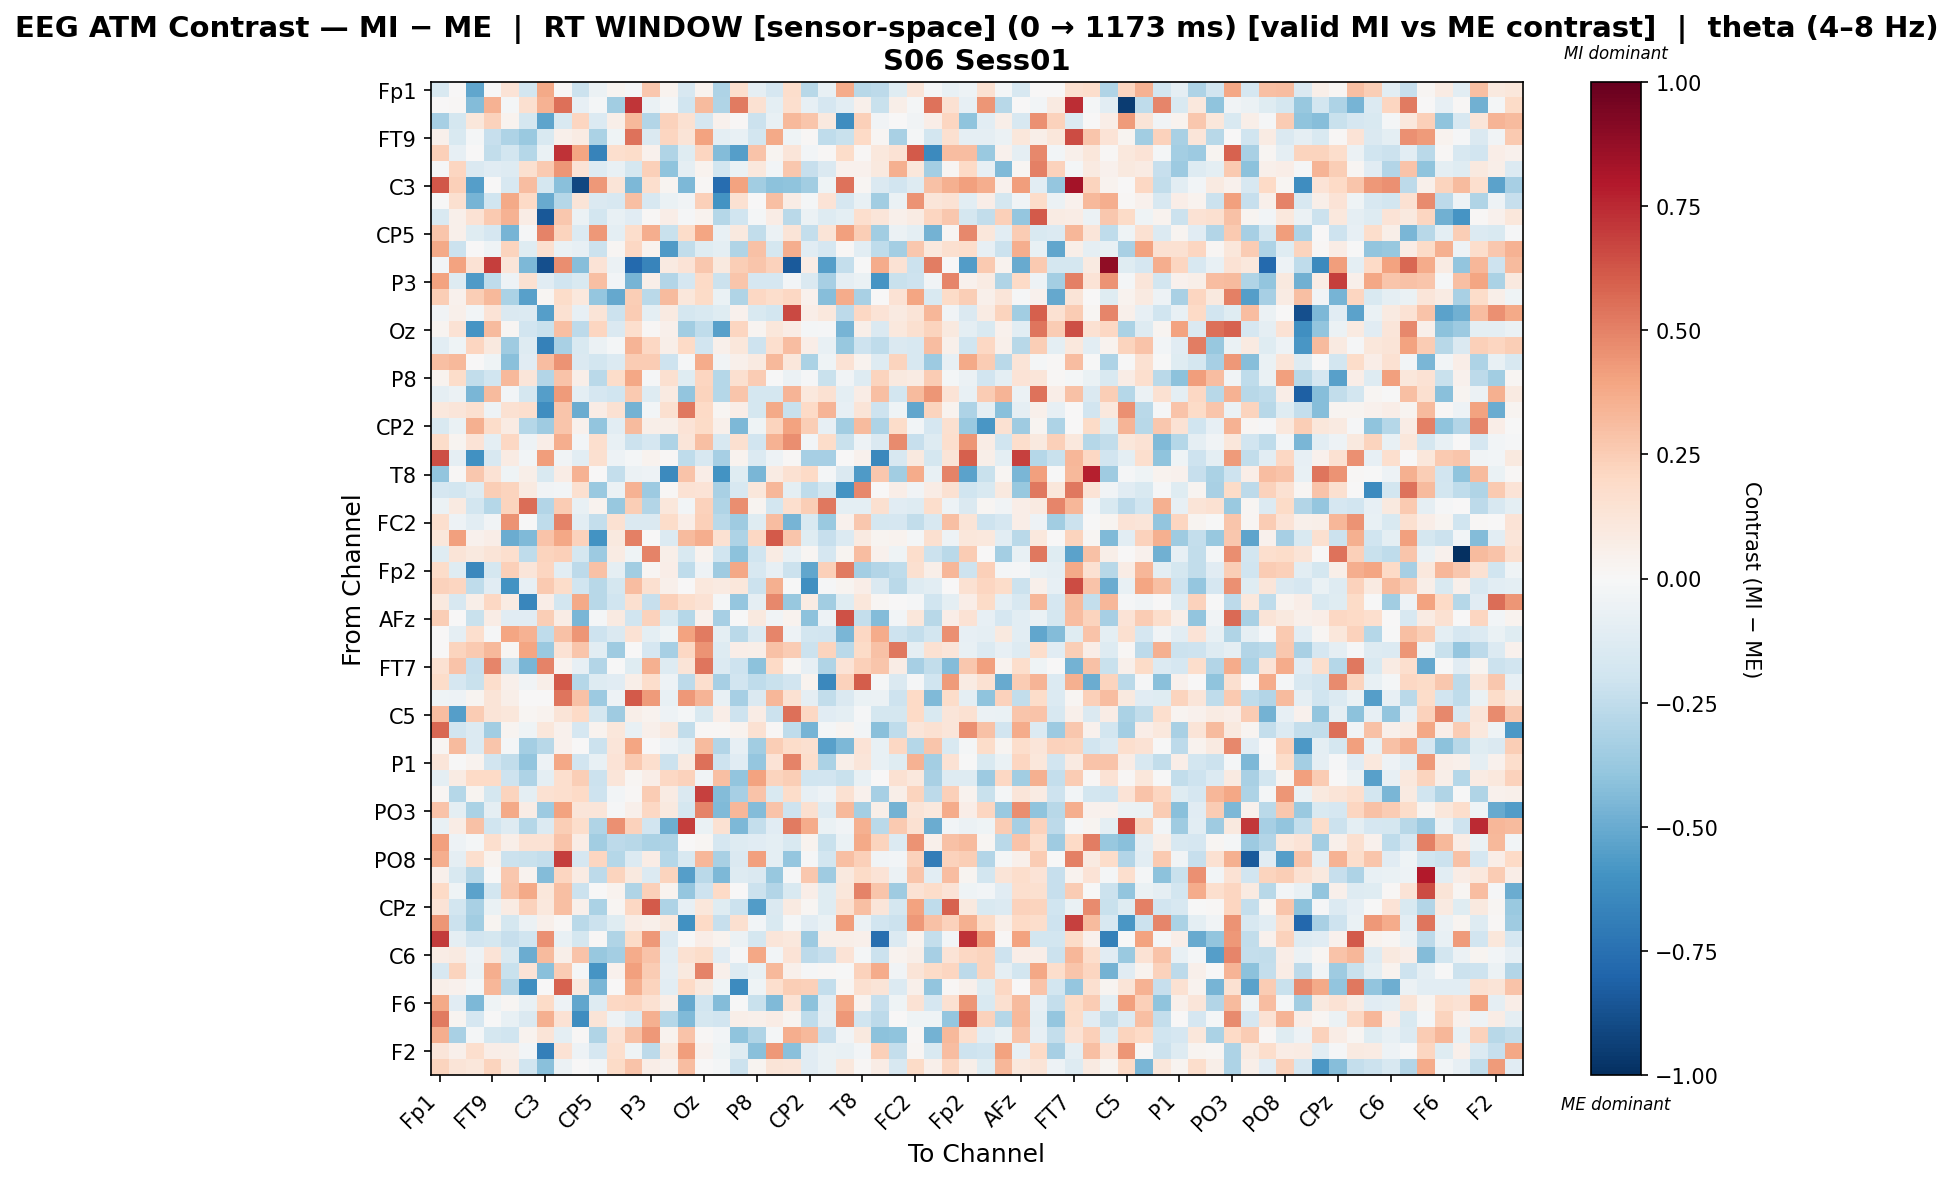

Values plotted in this chart, from the file beside it:
, Fp1, Fz, F7, FT9, FC5, FC1, C3, T7, TP9, CP5, CP1, Pz, P3, P7, O1, Oz, O2, P4, P8, TP10, CP6, CP2, Cz
Fp1, -0.1489, 0.005389, -0.516, -0.006457, 0.1329, -0.1848, 0.3753, 0.0117, -0.2169, -0.05886, 0.02575, -0.01078, 0.2705, 0.03733, -0.1615, 0.03517, -0.3116, 0.1655, -0.08736, -0.1671, 0.1733, -0.2786, -0.07528
Fz, 0.002863, 0.01161, -0.4335, 0.3467, -0.01815, 0.1599, 0.3488, 0.5478, -0.08268, -0.02209, -0.3474, 0.7121, -0.06749, -0.01777, -0.1992, 0.3198, -0.3028, 0.5226, 0.1553, -0.09661, 0.1679, -0.08212, -0.1705
F7, -0.3301, -0.1719, 0.1167, 0.229, 0.03791, -0.1751, -0.5266, -0.1496, 0.2169, -0.1378, 0.05891, 0.3275, -0.2948, 0.2318, 0.1526, -0.165, 0.04448, 0.009567, -0.2151, -0.07764, 0.3259, 0.278, 0.0976
FT9, 0.05112, -0.1486, -0.01637, -0.2295, -0.3088, -0.3726, -0.1523, 0.04956, 0.08238, -0.3195, -0.03956, 0.5425, -0.1455, 0.2136, 0.1282, 0.3986, -0.1016, -0.07409, -0.1826, 0.3804, -0.04497, 0.008192, -0.2537
FC5, 0.2413, -0.07879, 0.00681, -0.2469, -0.1874, -0.289, -0.06389, 0.7253, 0.3949, -0.6704, 0.1695, 0.18, 0.04566, -0.3029, -0.1228, 0.2175, -0.4338, -0.5537, 0.283, 0.02501, 0.1199, -0.02375, 0.01511
FC1, -0.009196, 0.217, -0.1419, -0.1115, -0.1305, 0.1624, 0.2613, 0.4426, 0.1331, -0.1262, -0.07538, -0.1759, 0.2345, -0.4004, -0.09353, 0.03742, -0.1822, -0.06781, 0.1018, -0.02433, 0.2713, -0.2318, -0.1426
C3, 0.6199, 0.237, -0.5527, 0.002845, -0.158, 0.3082, -0.1775, -0.4215, -0.9129, 0.4316, 0.1252, -0.4496, 0.1688, 0.02928, -0.452, 0.01018, -0.7625, 0.4035, -0.3456, -0.4076, -0.4057, -0.3505, -0.04655
T7, -0.005091, 0.1587, -0.4638, -0.202, 0.3762, 0.1954, -0.5038, -0.2828, 0.1269, -0.1441, -0.1596, 0.3043, -0.1569, -0.06641, -0.03169, 0.2352, -0.5982, 0.1532, 0.004589, 0.3028, 0.07094, -0.0215, 0.1346
TP9, -0.1524, 0.05089, 0.142, 0.2599, 0.35, 0.07117, -0.844, 0.2688, -0.05623, -0.181, -0.07726, -0.1157, 0.01511, 0.06686, -0.01255, 0.03485, -0.2842, -0.1967, -0.01966, 0.07695, -0.2702, -0.05553, -0.126
CP5, 0.2782, 0.04974, -0.1202, -0.1679, -0.4611, -0.01409, 0.4952, 0.2212, -0.1388, 0.436, -0.09477, 0.1796, 0.3622, -0.2255, 0.1856, 0.3955, -0.07414, 0.09387, -0.248, -0.05707, 0.1276, -0.2374, 0.1284
CP1, 0.3807, -0.2148, 0.007553, -0.04555, 0.2237, -0.123, 0.1565, -0.07029, -0.08492, -0.2114, 0.0176, 0.2068, 0.03881, -0.5653, -0.2452, -0.119, -0.09381, -0.3021, 0.2918, -0.1736, 0.362, -0.1112, -0.1678
Pz, -0.028, 0.3998, 0.1441, 0.6903, 0.1199, -0.4464, -0.8779, 0.4678, -0.4261, 0.1332, -0.05705, -0.7742, -0.6621, 0.09251, 0.1364, 0.2669, 0.09554, 0.2492, 0.275, 0.2276, -0.8423, 0.07668, -0.5514
P3, 0.403, -0.1311, -0.5685, -0.2561, -0.05431, 0.1544, -0.1139, -0.2002, -0.1547, 0.2981, -0.02378, -0.4671, 0.06243, -0.29, -0.1689, 0.1995, -0.2115, 0.2788, -0.1715, -0.1662, -0.02741, -0.1453, -0.3326
P7, 0.2465, 0.0431, 0.2497, 0.3205, -0.3146, -0.5428, 0.017, 0.1816, 0.1035, -0.3851, -0.5095, 0.2492, -0.2727, 0.3137, 0.1124, 0.194, -0.0675, -0.3002, 0.206, 0.1747, 0.2088, 0.03977, -0.4237
O1, -0.03819, 0.05458, -0.03061, 0.1405, -0.1453, -0.1339, -0.5474, 0.1514, -0.08112, 0.1317, -0.2132, 0.2563, -0.1004, 0.09364, -0.1743, -0.152, -0.1218, 0.0411, -0.1538, -0.1873, 0.6637, 0.06436, 0.1054
Oz, 0.02515, 0.1414, -0.5878, 0.315, 0.01904, -0.189, -0.22, 0.3005, -0.2581, 0.2153, -0.147, 0.1695, 0.01233, 0.05185, -0.3506, -0.2552, -0.542, 0.2187, 0.02984, 0.1164, 0.0748, -0.01606, -0.01286
O2, -0.1067, -0.04444, 0.2128, 0.09925, -0.3588, -0.1263, -0.6776, -0.3255, -0.1489, -0.05988, -0.01789, 0.3434, 0.2046, 0.05799, 0.1976, -0.1945, 0.0531, 0.1114, -0.2065, 0.1656, 0.3086, 0.07018, -0.07618
P4, 0.297, 0.3225, 0.003024, -0.04472, -0.4189, -0.1155, 0.3119, 0.446, -0.142, -0.1838, -0.1384, 0.2571, 0.2564, -0.2099, -0.008779, 0.3742, -0.03565, 0.05398, 0.08709, 0.3222, 0.1149, -0.3154, -0.03979
P8, 0.03184, 0.1848, -0.2454, -0.1976, 0.3236, 0.1217, -0.2946, 0.2881, 0.05636, -0.2666, 0.1855, 0.3846, -0.01548, 0.1565, -0.1213, 0.2133, -0.2839, 0.1593, 0.2528, -0.005994, -0.06032, -0.01324, -0.2253
TP10, -0.08664, -0.05589, -0.4533, 0.3168, -0.03029, -0.1731, -0.5483, 0.427, -0.1012, -0.1673, -0.2006, 0.2583, -0.1273, 0.09105, -0.3914, 0.2247, -0.2887, 0.2765, -0.1761, -0.1776, 0.3422, 0.1072, 0.1526
CP6, 0.1084, 0.1199, 0.1566, -0.04932, 0.1525, 0.1691, -0.6231, 0.2768, -0.4932, 0.0774, 0.1513, -0.4707, -0.02672, 0.16, 0.5255, 0.2011, 0.02342, 0.06962, -0.1785, 0.3814, -0.2259, 0.2028, 0.3401
CP2, -0.1527, -0.063, 0.3523, 0.1811, 0.07939, -0.2868, -0.3552, 0.2765, 0.04586, -0.3914, -0.1088, 0.3154, 0.06238, 0.05923, 0.1373, 0.1905, 0.05184, -0.4466, -0.04462, 0.2256, 0.406, 0.2491, -0.07831
Cz, 0.1819, 0.02536, 0.1368, -0.09622, 0.2085, -0.0513, 0.06298, 0.3645, -0.02555, 0.1701, -0.07557, -0.2122, -0.1662, -0.3121, 0.1248, 0.3028, -0.1602, 0.1621, -0.1933, 0.3495, 0.4618, -0.02916, 0.184
C4, 0.6446, -0.08839, -0.607, -0.1582, 0.08262, -0.03005, 0.4215, -0.0363, -0.1028, 0.1606, -0.04791, -0.02135, 0.03315, 0.01169, -0.2554, -0.1607, -0.3332, 0.03605, -0.1393, -0.05091, 0.008518, -0.3338, -0.3344
T8, -0.394, 0.01115, 0.2731, 0.1474, -0.0407, 0.06041, -0.1539, 0.0761, 0.3449, 0.005026, -0.2391, -0.05723, -0.0536, -0.6364, 0.2874, 0.06285, -0.5989, -0.1204, -0.4574, 0.08425, 0.1506, 0.1961, -0.02323
FT10, -0.1662, -0.1822, -0.127, 0.245, 0.222, 0.09009, -0.03479, -0.02713, 0.1585, -0.372, -0.05898, 0.3462, -0.3664, 0.009609, 0.1437, 0.135, -0.3264, -0.1606, 0.1161, 0.3328, -0.09878, -0.2535, -0.1816
FC6, -0.05704, 0.08711, -0.1862, -0.2833, 0.2225, 0.5593, -0.2956, 0.2505, -0.07659, 0.03639, -0.3803, 0.2445, -0.2918, 0.1123, -0.02956, 0.2286, -0.2974, 0.4668, 0.03091, -0.1812, 0.1658, 0.2446, 0.5264
FC2, 0.1706, -0.05342, -0.1068, -0.03754, 0.4482, -0.0007359, -0.2551, 0.4978, -0.1044, -0.2386, 0.1553, -0.1417, -0.1479, 0.1851, 0.06276, 0.2359, -0.2702, -0.3523, -0.1242, 0.3061, -0.4687, -0.1536, -0.3715
F4, 0.117, 0.4077, 0.03945, 0.06599, -0.4931, -0.4413, 0.2883, 0.3846, 0.2278, -0.5992, 0.09421, 0.5034, 0.003758, -0.1369, 0.3173, 0.3647, 0.1524, -0.3094, 0.2044, 0.6137, 0.2804, -0.1208, -0.2284
F8, -0.1219, 0.1259, 0.09946, 0.1256, 0.1651, -0.251, 0.2262, 0.2406, -0.1732, -0.36, 0.07852, -0.04661, 0.499, 0.06069, -0.151, 0.03811, -0.2021, -0.4101, -0.1963, 0.08438, -0.07732, 0.01858, -0.1689
Fp2, 0.1805, -0.1192, -0.6437, -0.1789, 0.2385, 0.1222, 0.214, -0.1057, -0.2621, 0.2939, -0.09206, -0.3456, 0.01636, 0.06752, -0.2518, -0.04776, -0.3519, 0.3894, -0.1578, -0.07902, -0.2156, -0.5178, 0.2377
AF7, 0.2273, 0.2125, -0.2554, -0.1153, -0.5941, -0.0825, 0.263, 0.1845, -0.1998, -0.2747, -0.179, 0.3112, 0.157, 0.0528, 0.006148, 0.1023, 0.08954, 0.1104, -0.2141, 0.3574, -0.005005, -0.6169, -0.008603
AF3, 0.09952, -0.1613, 0.05969, 0.2032, 0.08304, -0.6546, 0.06895, -0.1804, 0.3764, -0.2756, -0.1967, 0.1586, -0.2302, 0.2384, 0.1765, 0.148, -0.01881, -0.3871, -0.09104, 0.4807, -0.3763, 0.083, -0.3473
AFz, 0.2451, 0.00565, -0.2249, 0.07465, -0.1107, -0.1166, 0.2478, 0.07769, -0.4551, -0.01596, 0.08642, -0.2021, 0.2272, -0.1508, -0.2866, 0.03938, -0.329, -0.000588, 0.09811, -0.03553, 0.03266, -0.4115, -0.05174
F1, 0.0, -0.08949, 0.1689, -0.009474, 0.3921, 0.3502, -0.2529, 0.29, 0.4429, -0.2082, -0.1476, 0.1436, -0.09715, -0.0436, 0.4038, 0.5165, -0.09438, -0.2734, -0.134, 0.4858, -0.04716, -0.1864, -0.1899
F5, 0.0, 0.2199, 0.2626, 0.3249, 0.01891, 0.3967, -0.372, 0.1473, 0.2783, -0.1034, -0.3553, 0.004855, -0.1714, -0.3322, 0.2094, 0.4484, -0.1272, 0.06279, 0.06074, 0.2969, 0.253, -0.2119, 0.2222
FT7, 0.1518, 0.2883, -0.2267, 0.4847, -0.2142, -0.4567, 0.4983, 0.03375, -0.08459, -0.2899, -0.0003582, -0.1235, 0.3518, -0.1298, 0.1309, 0.5329, -0.137, -0.2074, -0.4085, 0.2008, 0.02205, -0.07934, -0.2983
FC3, 0.1813, -0.1669, -0.2247, 0.1781, 0.04843, -0.03643, 0.0612, 0.616, -0.2888, -0.1277, -0.1097, 0.05644, 0.172, -0.04942, -0.2606, 0.1692, -0.3335, -0.1884, -0.2537, -0.225, -0.1948, 0.03623, -0.6467
C1, -0.04369, -0.04971, 0.02979, 0.1277, 0.05892, 0.001665, 0.004069, 0.5347, 0.2953, -0.3594, -0.04688, 0.6097, 0.4283, -0.0764, 0.4301, 0.341, -0.07213, -0.3346, -0.1483, 0.3312, 0.1486, -0.08976, -0.2471
C5, 0.3125, -0.5493, 0.2568, 0.1327, 0.1115, 0.01692, 0.03492, 0.1303, 0.2, -0.172, -0.3569, 0.05676, 0.03164, -0.05177, -0.01702, -0.1536, 0.06616, -0.2108, 0.07271, -0.2139, 0.5488, 0.2057, -0.1108
TP7, 0.577, -0.1881, -0.1355, -0.3468, 0.03088, -0.04526, 0.1106, 0.04345, -0.1666, 0.03509, 0.1123, -0.0712, 0.05402, 0.09425, -0.2454, 0.008103, 0.01008, 0.0364, 0.1536, 0.0155, -0.2577, -0.4645, -0.0178
CP3, 0.0213, 0.3126, -0.136, 0.2808, -0.02276, -0.3403, -0.2809, 0.0414, 0.003945, -0.2161, 0.1205, 0.3971, 0.006976, -0.05167, -0.09573, 0.3185, -0.2954, -0.07935, -0.3511, 0.2453, 0.1848, 0.1566, -0.5415
P1, 0.1206, -0.006995, 0.03882, -0.19, -0.2441, -0.3919, -0.05216, 0.3828, -0.1875, -0.07801, 0.1329, 0.2591, 0.1707, -0.2125, 0.09263, 0.5543, -0.2049, -0.112, -0.3872, 0.138, 0.4973, 0.1761, -0.3146
P5, -0.09799, 0.07848, 0.2025, 0.1998, -0.2049, -0.3114, -0.09587, 0.1676, 0.2429, -0.2167, 0.1207, 0.01716, 0.0665, 0.2096, 0.2277, -0.03762, 0.3009, -0.3911, 0.4022, 0.2231, 0.2478, -0.1986, -0.189
PO7, 0.01648, -0.2849, 0.02777, -0.1793, 0.2193, -0.09605, 0.1525, 0.1666, 0.201, -0.2055, -0.03039, 0.01367, 0.2545, 0.07864, -0.142, 0.6804, -0.4335, -0.3355, 0.283, -0.1551, 0.1871, -0.08579, -0.05409
PO3, 0.286, -0.09948, -0.3142, -0.0894, 0.3817, 0.07438, -0.362, 0.4052, 0.1233, 0.1189, -0.01178, 0.05068, 0.2098, 0.09671, -0.173, 0.4998, -0.4409, 0.3346, -0.4348, 0.2874, -0.2077, 0.1581, -0.1256
POz, -0.0769, 0.07763, 0.2968, -0.202, -0.1258, -0.2874, -0.1337, 0.2428, 0.1763, -0.2995, 0.4604, 0.2338, -0.1943, -0.4905, 0.6928, -0.0703, 0.1514, -0.4506, -0.2415, -0.1125, 0.5179, 0.3692, -0.06867
PO4, 0.4077, -0.05351, -0.01581, 0.1718, 0.0609, 0.1433, 0.1422, 0.2878, 0.07048, -0.3506, -0.2606, -0.2791, -0.3127, -0.3053, 0.004662, 0.02104, -0.1652, -0.1265, -0.1149, -0.1014, -0.1537, 0.03345, -0.2224
PO8, 0.3594, -0.08709, 0.1686, 0.0364, -0.2158, -0.2251, -0.239, 0.6942, -0.1651, 0.2184, -0.2863, -0.1331, 0.07744, -0.2819, -0.1515, 0.3308, -0.3238, -0.1468, 0.4082, -0.09939, -0.3891, -0.01213, -0.1846
P6, 0.04807, -0.1505, -0.2751, -0.001066, 0.2722, 0.03365, -0.4322, 0.2119, 0.081, -0.2633, 0.2236, 0.101, -0.1404, 0.2244, -0.5519, -0.2731, -0.4518, -0.1317, -0.1482, -0.3812, -0.01257, 0.2678, -0.3534
P2, 0.1966, -0.04633, -0.5332, -0.1813, 0.2768, 0.3823, 0.1171, 0.2979, -0.2164, 0.0, 0.03886, -0.3023, 0.2397, 0.03169, -0.3862, -0.2052, 0.1984, 0.0, -0.2166, -0.2926, -0.1538, 0.06287, -0.1176
CPz, 0.1381, -0.1874, -0.3251, -0.06875, 0.07927, 0.2314, 0.1062, 0.2982, 0.05345, -0.3159, 0.02131, 0.2076, 0.6143, -0.3124, -0.07895, 0.11, -0.1197, -0.2125, -0.5608, -0.1448, 0.09345, 0.01731, -0.1205
CP4, 0.4412, -0.2114, -0.3438, 0.02805, -0.1764, -0.0549, 0.0538, 0.01063, -0.2664, -0.213, -0.1177, 0.07344, 0.05382, 0.09541, -0.6028, 0.2011, -0.2341, 0.1592, -0.02456, -0.1525, -0.0158, -0.1103, -0.0698
TP8, 0.7022, -0.09332, -0.1935, -0.1754, -0.2318, -0.1978, 0.4585, -0.07285, -0.1782, 0.009152, -0.3026, 0.1887, 0.4314, -0.1389, -0.007159, 0.06991, 0.03305, -0.05661, -0.1783, 0.1211, 0.1074, -0.3633, 0.0599
C6, 0.07201, 0.08778, -0.04956, 0.1393, -0.1494, -0.4976, 0.3183, 0.05745, 0.2819, -0.376, -0.3363, 0.3704, 0.2847, -0.1018, 0.1535, 0.186, -0.1157, -0.008004, 0.3853, -0.03069, 0.1397, -0.2638, -0.2298
C2, -0.1615, 0.2193, -0.06026, 0.3653, -0.2205, 0.133, -0.4167, 0.2539, -0.01098, -0.5914, 0.04372, 0.4135, 0.2577, -0.08657, 0.09881, 0.4939, 0.0542, -0.1287, -0.07623, 0.322, 0.05044, -0.01227, 0.008251
FT8, 0.05739, 0.04415, -0.02161, 0.3293, -0.2903, -0.6136, 0.007739, 0.5893, 0.09446, -0.4551, 0.003124, 0.3536, 0.2201, -0.106, 0.201, 0.1015, -0.04461, -0.6317, -0.04101, 0.1649, 0.2442, 0.2403, -0.2386
F6, 0.3787, -0.1122, -0.4462, -0.04594, 0.02107, -0.07104, 0.1885, -0.05295, -0.5175, -0.1259, 0.2042, 0.2168, 0.1529, 0.05825, -0.5119, -0.2022, -0.43, -0.006293, -0.2217, -0.445, 0.1441, -0.4086, -0.1081
AF8, 0.5234, 0.02545, -0.1712, -0.006332, -0.07235, -0.1466, 0.3543, 0.1458, -0.624, 0.1319, -0.05107, -0.1359, 0.3523, -0.2837, -0.4421, -0.1734, -0.1904, 0.05543, 0.04711, 0.07432, 0.02432, -0.2515, -0.09346
AF4, 0.3623, -0.3253, -0.02146, -0.1725, -0.196, 0.03782, 0.1285, -0.09773, 0.009314, -0.3023, 0.1483, 0.2947, 0.4324, 0.03381, 0.289, 0.01477, -0.0275, -0.3985, -0.2974, -0.02001, 0.3605, 0.3223, -0.2316
... 2 more rows
